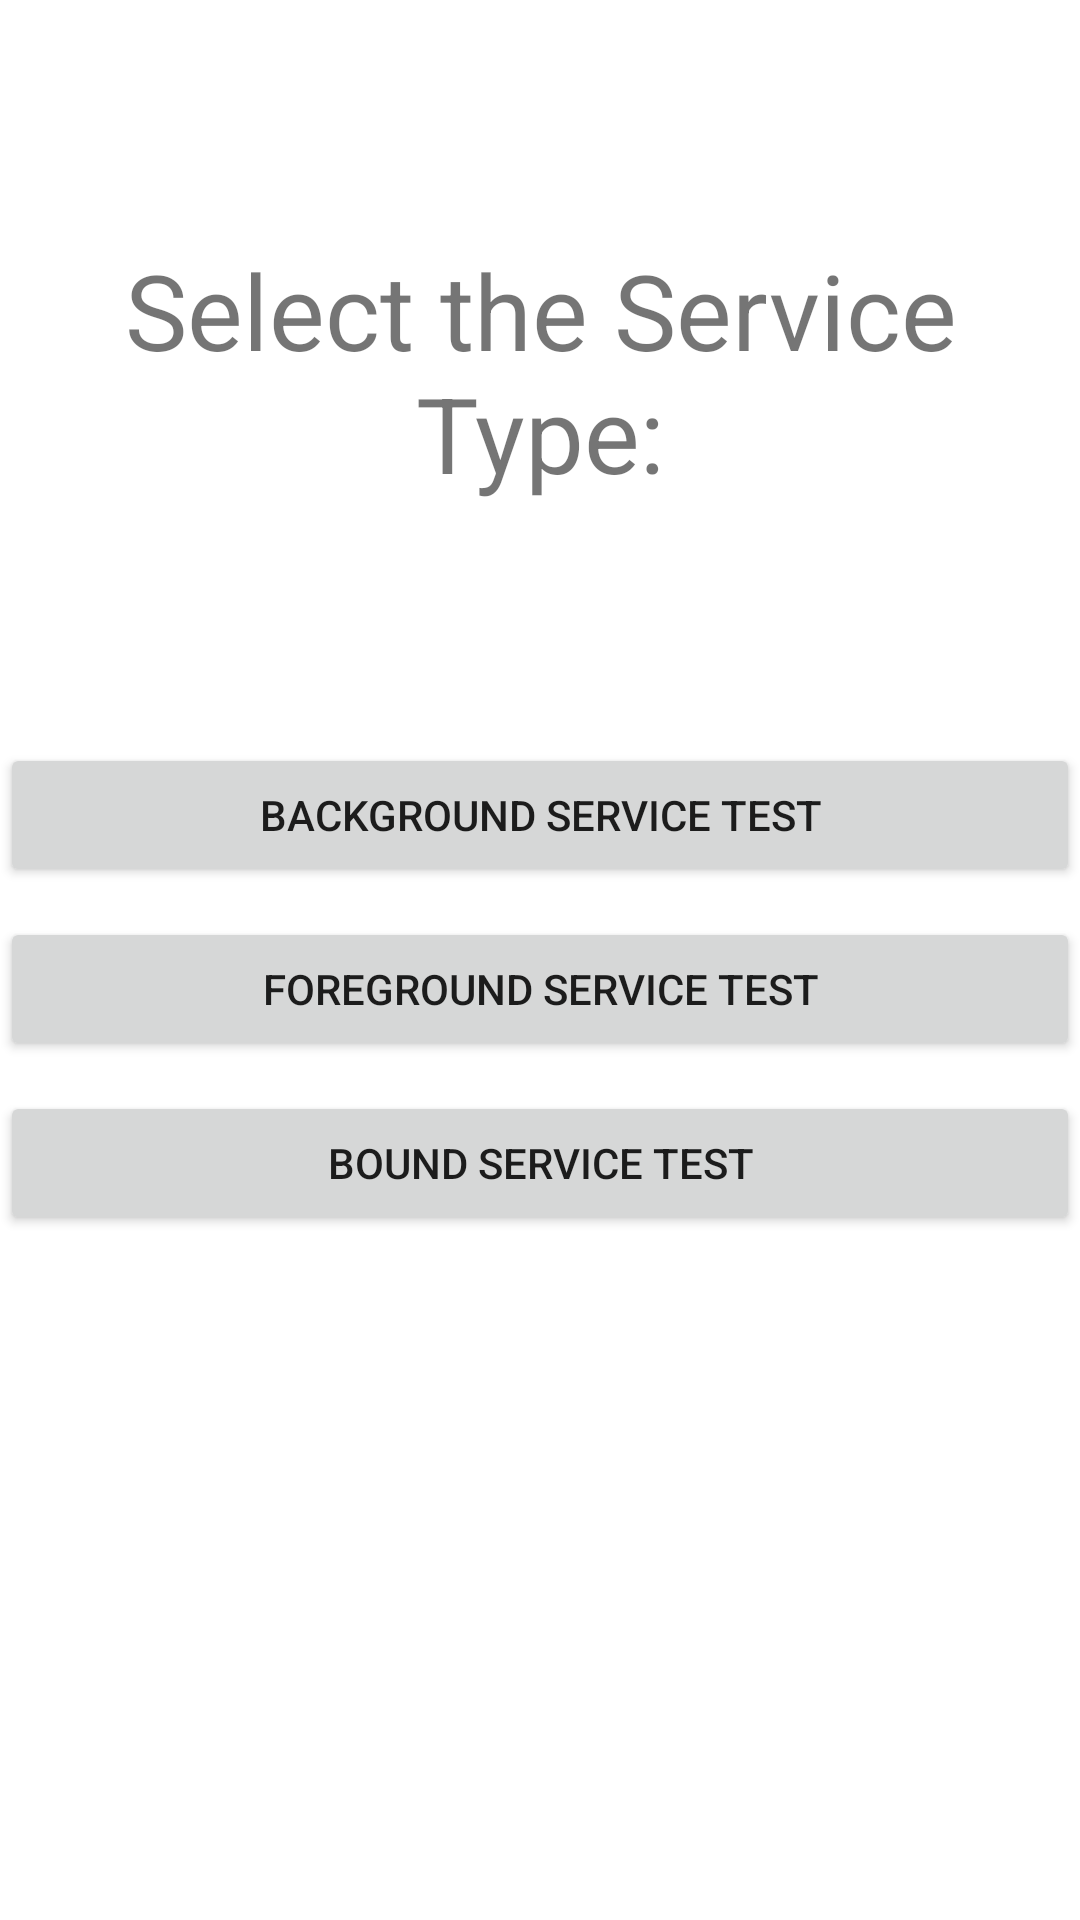

Layout XML and referenced resources for this Android screen:
<!-- AndroidManifest.xml: application theme Theme.MyServiceApplication -->
<!-- res/layout/activity_select_service.xml -->
<?xml version="1.0" encoding="utf-8"?>
<LinearLayout
    xmlns:android="http://schemas.android.com/apk/res/android"
    xmlns:app="http://schemas.android.com/apk/res-auto"
    xmlns:tools="http://schemas.android.com/tools"
    android:layout_width="match_parent"
    android:layout_height="match_parent"
    android:orientation="vertical"
    tools:context=".SelectServiceActivity">

    <TextView
        android:layout_width="match_parent"
        android:layout_height="wrap_content"
        android:text="Select the Service Type:"
        android:textSize="35sp"
        android:layout_marginTop="80dp"
        android:gravity="center"/>

    <Button
        android:id="@+id/btn_background_service"
        android:layout_width="match_parent"
        android:layout_height="wrap_content"
        android:text="Background Service Test"
        android:layout_marginTop="80dp"/>

    <Button
        android:id="@+id/btn_foreground_service"
        android:layout_width="match_parent"
        android:layout_height="wrap_content"
        android:text="Foreground Service Test"
        android:layout_marginTop="10dp"/>

    <Button
        android:id="@+id/btn_bound_service"
        android:layout_width="match_parent"
        android:layout_height="wrap_content"
        android:text="Bound Service Test"
        android:layout_marginTop="10dp"/>
</LinearLayout>
<!-- resources referenced by this layout -->
<resources>
  <style name="Theme.MyServiceApplication" parent="Theme.MaterialComponents.DayNight.DarkActionBar">
          
          <item name="colorPrimary">@color/purple_500</item>
          <item name="colorPrimaryVariant">@color/purple_700</item>
          <item name="colorOnPrimary">@color/white</item>
          
          <item name="colorSecondary">@color/teal_200</item>
          <item name="colorSecondaryVariant">@color/teal_700</item>
          <item name="colorOnSecondary">@color/black</item>
          
          <item name="android:statusBarColor" tools:targetApi="l">?attr/colorPrimaryVariant</item>
          
      </style>
  <!-- not gathered from this repository: default colours our renderer supplied (Android Studio template values) -->
  <color name="purple_500">#FF6200EE</color>
  <color name="purple_700">#FF3700B3</color>
  <color name="teal_200">#FF03DAC5</color>
  <color name="teal_700">#FF018786</color>
  <color name="black">#FF000000</color>
  <color name="white">#FFFFFFFF</color>
</resources>
